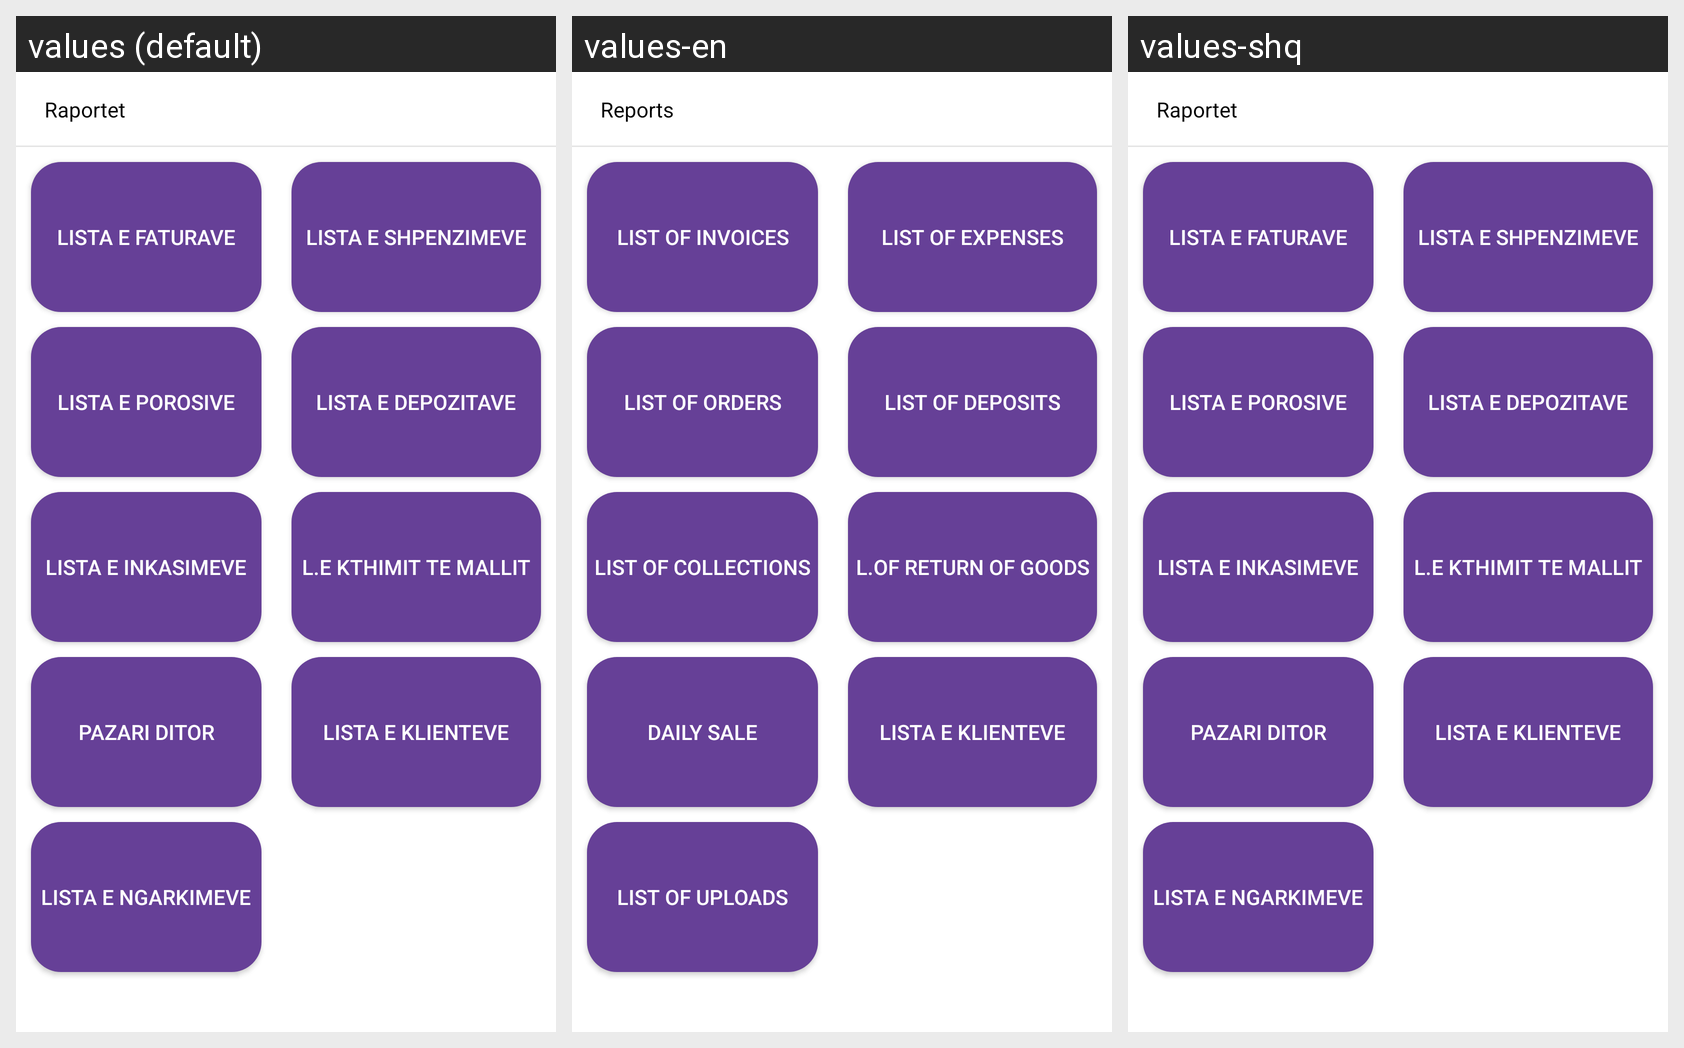

Locale-by-locale string values for the Android screen shown in this grid:
Android screen res/layout/raport_activity.xml rendered under 3 locales, left to right: values (default), values-en, values-shq. Device: Nexus 5 (rendered at 1080×1920; each locale shown at half size, 540×960, under a caption strip naming it); theme AppTheme.
Other locales in the repository, not shown: values-gr, values-sr, values-tr.
Strings drawn on this screen, with the default value and each locale's value (text and hints the layout hard-codes, and strings that could not be matched under every locale, appear in the picture but are not listed):

raportet
  values: Raportet
  values-en: Reports
  values-shq: Raportet  [not translated; the default value is used]

lista_faturave
  values: Lista e Faturave
  values-en: List of Invoices
  values-shq: Lista e Faturave  [not translated; the default value is used]

lista_porosive
  values: Lista e Porosive
  values-en: List of Orders
  values-shq: Lista e Porosive  [not translated; the default value is used]

lista_inkasimeve
  values: Lista e Inkasimeve
  values-en: List of Collections
  values-shq: Lista e Inkasimeve  [not translated; the default value is used]

pazari_ditor
  values: Pazari ditor
  values-en: Daily Sale
  values-shq: Pazari ditor  [not translated; the default value is used]

lista_ngarkimeve
  values: Lista e Ngarkimeve
  values-en: List of Uploads
  values-shq: Lista e Ngarkimeve  [not translated; the default value is used]

lista_shpenzimeve
  values: Lista e Shpenzimeve
  values-en: List of Expenses
  values-shq: Lista e Shpenzimeve  [not translated; the default value is used]

lista_depozitave
  values: Lista e Depozitave
  values-en: List of Deposits
  values-shq: Lista e Depozitave  [not translated; the default value is used]

l_kthimMalli
  values: L.E Kthimit te Mallit
  values-en: L.of Return of Goods
  values-shq: L.E Kthimit te Mallit  [not translated; the default value is used]

lista_klienteve
  values: Lista e Klienteve
  values-en: Lista e Klienteve  [not translated; the default value is used]
  values-shq: Lista e Klienteve  [not translated; the default value is used]
